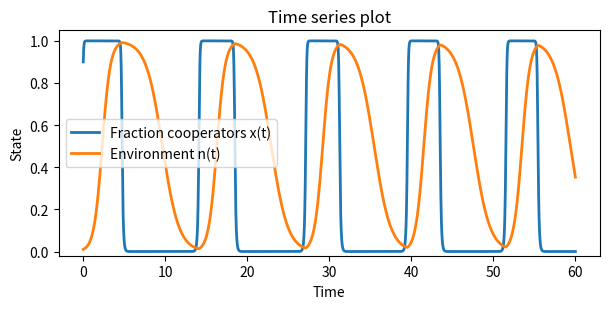
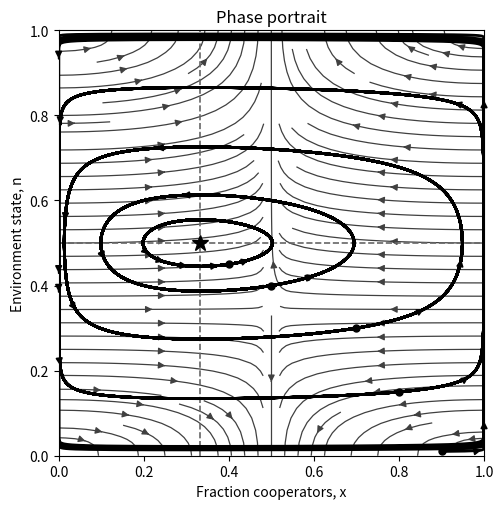

Generate these figures, in order, with matplotlib:
import numpy as np
import matplotlib.pyplot as plt
from scipy.integrate import solve_ivp

"""
Mean-field reproduction of the Weitz et al. (2016) co-evolutionary model (Eq. 17)
with (1) time-series simulation and (2) a phase-plane portrait (x vs n).

State variables:
    x(t) : fraction of cooperators in the population, constrained to [0, 1]
    n(t) : environmental state (resource level / quality), constrained to [0, 1]

Parameters:
    eps   : time-scale separation for strategy dynamics (smaller eps => faster x dynamics)
    theta : strength of environmental feedback in n-dot
    R,S,T,P : payoff matrix entries for the Prisoner's Dilemma

Dynamics (Weitz Eq. 17):
    eps * xdot = x(1-x) * g(x) * (1 - 2n)
    ndot       = n(1-n) * ( -1 + (1+theta) * x )

where:
    g(x) = (P - S) + [(T - R) - (P - S)] * x

Interpretation:
- x evolves via a replicator-like term x(1-x) modulated by the environment through (1-2n).
  The sign flip at n=1/2 creates the “oscillating tragedy of the commons” mechanism.
- n follows logistic-style growth/decay with a threshold in x at x = 1/(1+theta).

Workflow
--------
1) weitz_rhs(t, y, ...) defines the ODE right-hand side (xdot, ndot).
2) integrate_traj(x0, n0, ...) integrates the ODE from one initial condition using solve_ivp.
3) plot_timeseries(...) produces the time-series x(t) and n(t) for one chosen initial condition.
4) plot_phase_portrait(...) draws:
   - a background phase portrait vector field using streamplot
   - nullclines (n = 1/2 and x = 1/(1+theta))
   - multiple trajectories starting from different initial conditions ("initials")
     with direction arrows along each trajectory.

"""

def weitz_rhs(t, y, eps=0.1, theta=2.0, R=3, S=0, T=5, P=1):
    x, n = y

    x = float(np.clip(x, 0.0, 1.0))
    n = float(np.clip(n, 0.0, 1.0))

    dPS = P - S
    dTR = T - R

    g = dPS + (dTR - dPS) * x
    xdot = (x * (1 - x) * g * (1 - 2 * n)) / eps
    ndot = n * (1 - n) * (-1 + (1 + theta) * x)
    return [xdot, ndot]


def integrate_traj(x0, n0, tmax=60, nsteps=4000, **params):
    t_eval = np.linspace(0, tmax, nsteps)
    sol = solve_ivp(
        lambda t, y: weitz_rhs(t, y, **params),
        t_span=(0, tmax),
        y0=[x0, n0],
        t_eval=t_eval,
        rtol=1e-8,
        atol=1e-10,
        method="RK45",
    )
    x = np.clip(sol.y[0], 0, 1)
    n = np.clip(sol.y[1], 0, 1)
    return sol.t, x, n


def add_arrows_along_line(ax, x, y, n_arrows=6, color="k", size=12):
    if len(x) < 5:
        return
    idxs = np.linspace(10, len(x) - 10, n_arrows).astype(int)
    for i in idxs:
        dx = x[i + 1] - x[i - 1]
        dy = y[i + 1] - y[i - 1]
        ax.annotate(
            "",
            xy=(x[i] + dx * 0.001, y[i] + dy * 0.001),
            xytext=(x[i], y[i]),
            arrowprops=dict(arrowstyle="-|>", color=color, lw=1.2),
        )


def plot_phase_portrait(
    eps=0.1, theta=2.0, R=3, S=0, T=5, P=1,
    initials=((0.9, 0.01), (0.8, 0.15), (0.7, 0.3), (0.5, 0.4), (0.4, 0.45)),
    tmax=60,
    grid_N=25,
    title="Phase portrait",
):
 
    xs = np.linspace(0, 1, grid_N)
    ns = np.linspace(0, 1, grid_N)
    X, N = np.meshgrid(xs, ns)

    U = np.zeros_like(X)
    V = np.zeros_like(N)
    for i in range(grid_N):
        for j in range(grid_N):
            u, v = weitz_rhs(0, [X[i, j], N[i, j]], eps=eps, theta=theta, R=R, S=S, T=T, P=P)
            U[i, j] = u
            V[i, j] = v


    speed = np.sqrt(U**2 + V**2) + 1e-12
    Un = U / speed
    Vn = V / speed

    fig, ax = plt.subplots(figsize=(6.2, 5.2))


    ax.streamplot(
        xs, ns, Un.T, Vn.T,
        density=1.1,
        linewidth=0.9,
        arrowsize=1.0,
        color="0.25"
    )

    ax.axhline(0.5, color="0.4", lw=1.2, ls="--")

    if theta > 0:
        x_star = 1.0 / (1.0 + theta)
        ax.axvline(x_star, color="0.4", lw=1.2, ls="--")
    else:
        x_star = None

    if x_star is not None:
        ax.plot([x_star], [0.5], marker="*", markersize=12, color="k")

    for (x0, n0) in initials:
        t, x, n = integrate_traj(x0, n0, tmax=tmax, eps=eps, theta=theta, R=R, S=S, T=T, P=P)
        ax.plot(x, n, color="k", lw=2.0)
        add_arrows_along_line(ax, x, n, n_arrows=5, color="k")

        ax.plot([x0], [n0], "o", color="k", ms=5)

    ax.set_xlim(0, 1)
    ax.set_ylim(0, 1)
    ax.set_xlabel("Fraction cooperators, x")
    ax.set_ylabel("Environment state, n")
    ax.set_title(title)
    ax.set_aspect("equal", adjustable="box")

    txt = f"eps={eps}, theta={theta}, R={R}, S={S}, T={T}, P={P}"

    plt.tight_layout()
    plt.show()
    plt.savefig("phase")


def plot_timeseries(
    eps=0.1, theta=2.0, R=3, S=0, T=5, P=1,
    x0=0.9, n0=0.01,
    tmax=60,
    title="Time series plot"
):
    t, x, n = integrate_traj(x0, n0, tmax=tmax, eps=eps, theta=theta, R=R, S=S, T=T, P=P)

    fig, ax = plt.subplots(figsize=(6.2, 3.2))
    ax.plot(t, x, lw=2.0, label="Fraction cooperators x(t)")
    ax.plot(t, n, lw=2.0, label="Environment n(t)")
    ax.set_xlabel("Time")
    ax.set_ylabel("State")
    ax.set_ylim(-0.02, 1.05)
    ax.set_title(title)
    ax.legend()
    plt.tight_layout()
    plt.show()
    plt.savefig("timeseries")


if __name__ == "__main__":
    params = dict(eps=0.1, theta=2.0, R=3, S=0, T=5, P=1)
    plot_timeseries(**params, x0=0.9, n0=0.01, tmax=60)

    initials = [(0.9, 0.01), (0.8, 0.15), (0.7, 0.3), (0.5, 0.4), (0.4, 0.45)]
    plot_phase_portrait(**params, initials=initials, tmax=60)
